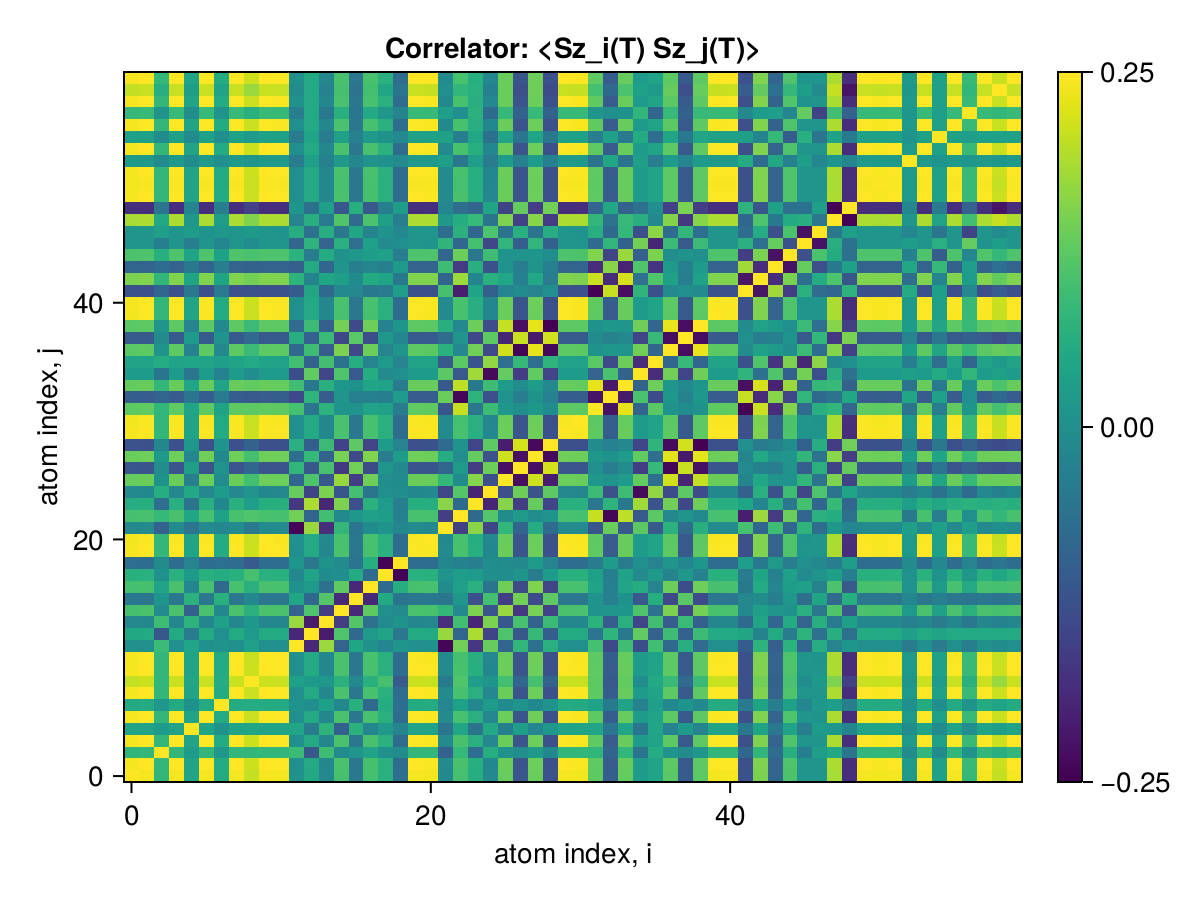

Values plotted in this chart, from the file beside it:
x1, x2, x3, x4, x5, x6, x7, x8, x9, x10, x11, x12, x13, x14, x15, x16, x17, x18, x19, x20, x21, x22, x23, x24
0.25, 0.2442, 0.08223, 0.2443, 0.04402, 0.2437, 0.05878, 0.244, 0.2072, 0.2444, 0.2428, 0.005886, 0.05497, -0.01216, 0.1062, -0.04445, 0.1049, 0.06986, -0.06528, 0.2442, 0.2423, -0.008814, 0.1057, 0.06535
0.2442, 0.25, 0.08439, 0.2498, 0.04463, 0.2491, 0.05994, 0.2495, 0.2118, 0.2499, 0.2483, 0.005105, 0.05724, -0.0134, 0.1095, -0.04613, 0.1075, 0.07141, -0.06674, 0.2497, 0.2477, -0.008156, 0.1076, 0.06779
0.08223, 0.08439, 0.25, 0.08442, 0.02891, 0.08388, 0.02121, 0.08433, 0.08354, 0.08451, 0.08352, 0.09391, -0.1064, 0.09754, -0.005149, 0.01458, 0.04325, 0.006718, -0.003809, 0.08446, 0.08456, -0.08925, 0.08844, -0.06438
0.2443, 0.2498, 0.08442, 0.25, 0.04458, 0.2492, 0.05995, 0.2496, 0.2118, 0.2499, 0.2483, 0.005036, 0.05733, -0.0135, 0.1096, -0.04619, 0.1075, 0.07143, -0.06677, 0.2498, 0.2477, -0.008089, 0.1075, 0.06787
0.04402, 0.04463, 0.02891, 0.04458, 0.25, 0.04395, 0.009789, 0.0445, 0.04821, 0.04466, 0.04392, 0.0475, -0.03701, 0.07834, -0.09088, 0.07348, -0.01557, 0.0231, -0.01938, 0.04464, 0.04472, -0.04961, 0.04925, -0.05319
0.2437, 0.2491, 0.08388, 0.2492, 0.04395, 0.25, 0.05926, 0.2489, 0.2112, 0.2493, 0.2478, 0.004469, 0.05786, -0.01409, 0.1101, -0.04679, 0.1081, 0.0708, -0.06616, 0.2492, 0.2471, -0.00756, 0.107, 0.0684
0.05878, 0.05994, 0.02121, 0.05995, 0.009789, 0.05926, 0.25, 0.05965, 0.06207, 0.05997, 0.05898, 0.01086, 0.003381, 0.03837, -0.01084, 0.07035, -0.07148, 0.06339, -0.06198, 0.05996, 0.05955, -0.01504, 0.03868, -0.0114
0.244, 0.2495, 0.08433, 0.2496, 0.0445, 0.2489, 0.05965, 0.25, 0.2115, 0.2497, 0.2481, 0.004934, 0.05739, -0.01364, 0.1095, -0.04629, 0.1076, 0.07124, -0.06659, 0.2495, 0.2475, -0.007984, 0.1074, 0.06793
0.2072, 0.2118, 0.08354, 0.2118, 0.04821, 0.2112, 0.06207, 0.2115, 0.25, 0.2119, 0.2104, 0.03794, 0.02422, 0.01935, 0.07331, -0.01038, 0.07081, 0.1058, -0.1019, 0.2118, 0.2103, -0.04037, 0.1149, 0.03362
0.2444, 0.2499, 0.08451, 0.2499, 0.04466, 0.2493, 0.05997, 0.2497, 0.2119, 0.25, 0.2484, 0.005076, 0.05731, -0.01345, 0.1095, -0.04616, 0.1075, 0.07146, -0.06679, 0.2499, 0.2478, -0.008129, 0.1076, 0.06785
0.2428, 0.2483, 0.08352, 0.2483, 0.04392, 0.2478, 0.05898, 0.2481, 0.2104, 0.2484, 0.25, 0.003682, 0.05816, -0.01461, 0.1101, -0.04696, 0.108, 0.07044, -0.06583, 0.2483, 0.2463, -0.006812, 0.1062, 0.06877
0.005886, 0.005105, 0.09391, 0.005036, 0.0475, 0.004469, 0.01086, 0.004934, 0.03794, 0.005076, 0.003682, 0.25, -0.1874, 0.1767, -0.08357, 0.04935, 0.005973, -0.01544, 0.01736, 0.005066, 0.007163, -0.2347, 0.1438, -0.1624
0.05497, 0.05724, -0.1064, 0.05733, -0.03701, 0.05786, 0.003381, 0.05739, 0.02422, 0.05731, 0.05816, -0.1874, 0.25, -0.2047, 0.1138, -0.07675, 0.0227, 0.04445, -0.04629, 0.05728, 0.0552, 0.1752, -0.08222, 0.1893
-0.01216, -0.0134, 0.09754, -0.0135, 0.07834, -0.01409, 0.03837, -0.01364, 0.01935, -0.01345, -0.01461, 0.1767, -0.2047, 0.25, -0.1533, 0.1187, -0.05891, -0.004478, 0.00899, -0.01344, -0.01174, -0.1744, 0.1018, -0.1891
0.1062, 0.1095, -0.005149, 0.1096, -0.09088, 0.1101, -0.01084, 0.1095, 0.07331, 0.1095, 0.1101, -0.08357, 0.1138, -0.1533, 0.25, -0.1852, 0.1292, 0.002134, -0.006215, 0.1095, 0.1078, 0.0847, -0.008572, 0.1535
-0.04445, -0.04613, 0.01458, -0.04619, 0.07348, -0.04679, 0.07035, -0.04629, -0.01038, -0.04616, -0.04696, 0.04935, -0.07675, 0.1187, -0.1852, 0.25, -0.1865, 0.05921, -0.05236, -0.0461, -0.0453, -0.05133, 0.02114, -0.1209
0.1049, 0.1075, 0.04325, 0.1075, -0.01557, 0.1081, -0.07148, 0.1076, 0.07081, 0.1075, 0.108, 0.005973, 0.0227, -0.05891, 0.1292, -0.1865, 0.25, -0.07086, 0.06593, 0.1074, 0.1066, -0.002831, 0.03748, 0.07249
0.06986, 0.07141, 0.006718, 0.07143, 0.0231, 0.0708, 0.06339, 0.07124, 0.1058, 0.07146, 0.07044, -0.01544, 0.04445, -0.004478, 0.002134, 0.05921, -0.07086, 0.25, -0.2367, 0.07148, 0.07069, 0.01075, 0.03075, 0.02683
-0.06528, -0.06674, -0.003809, -0.06677, -0.01938, -0.06616, -0.06198, -0.06659, -0.1019, -0.06679, -0.06583, 0.01736, -0.04629, 0.00899, -0.006215, -0.05236, 0.06593, -0.2367, 0.25, -0.06682, -0.06603, -0.01394, -0.02698, -0.03163
0.2442, 0.2497, 0.08446, 0.2498, 0.04464, 0.2492, 0.05996, 0.2495, 0.2118, 0.2499, 0.2483, 0.005066, 0.05728, -0.01344, 0.1095, -0.0461, 0.1074, 0.07148, -0.06682, 0.25, 0.2477, -0.008117, 0.1076, 0.06781
0.2423, 0.2477, 0.08456, 0.2477, 0.04472, 0.2471, 0.05955, 0.2475, 0.2103, 0.2478, 0.2463, 0.007163, 0.0552, -0.01174, 0.1078, -0.0453, 0.1066, 0.07069, -0.06603, 0.2477, 0.25, -0.01026, 0.1079, 0.06573
-0.008814, -0.008156, -0.08925, -0.008089, -0.04961, -0.00756, -0.01504, -0.007984, -0.04037, -0.008129, -0.006812, -0.2347, 0.1752, -0.1744, 0.0847, -0.05133, -0.002831, 0.01075, -0.01394, -0.008117, -0.01026, 0.25, -0.1504, 0.1646
0.1057, 0.1076, 0.08844, 0.1075, 0.04925, 0.107, 0.03868, 0.1074, 0.1149, 0.1076, 0.1062, 0.1438, -0.08222, 0.1018, -0.008572, 0.02114, 0.03748, 0.03075, -0.02698, 0.1076, 0.1079, -0.1504, 0.25, -0.07451
0.06535, 0.06779, -0.06438, 0.06787, -0.05319, 0.0684, -0.0114, 0.06793, 0.03362, 0.06785, 0.06877, -0.1624, 0.1893, -0.1891, 0.1535, -0.1209, 0.07249, 0.02683, -0.03163, 0.06781, 0.06573, 0.1646, -0.07451, 0.25
-0.0104, -0.01143, 0.06577, -0.01149, 0.05304, -0.01205, 0.02625, -0.01159, 0.01468, -0.01146, -0.01252, 0.1364, -0.1423, 0.1525, -0.1102, 0.1031, -0.05191, 0.004867, -9.71221989596971e-5, -0.01144, -0.01015, -0.1393, 0.1194, -0.1923
0.1357, 0.1395, 0.008909, 0.1395, -0.03065, 0.14, -0.005526, 0.1395, 0.1031, 0.1395, 0.14, -0.08243, 0.1135, -0.1088, 0.1743, -0.1522, 0.1426, -0.0014, -0.004239, 0.1394, 0.1376, 0.08316, -0.002492, 0.1607
-0.1091, -0.1122, -8.277928988040061e-5, -0.1123, 0.03476, -0.1128, 0.01197, -0.1123, -0.07779, -0.1123, -0.1129, 0.08172, -0.1064, 0.1072, -0.1608, 0.1451, -0.1302, 0.01468, -0.00871, -0.1122, -0.1106, -0.08273, 0.02448, -0.153
0.1382, 0.1419, 0.02422, 0.1419, -0.01537, 0.1424, -0.01085, 0.1419, 0.1056, 0.1419, 0.1424, -0.0609, 0.08735, -0.08679, 0.1496, -0.1309, 0.1571, -0.03558, 0.02895, 0.1418, 0.1402, 0.06227, 0.0007347, 0.1347
-0.1175, -0.1207, -0.01132, -0.1208, 0.02204, -0.1213, 0.0129, -0.1208, -0.08689, -0.1208, -0.1213, 0.06865, -0.09282, 0.09375, -0.1445, 0.1288, -0.1398, 0.02685, -0.02048, -0.1207, -0.1191, -0.06999, 0.0136, -0.139
0.244, 0.2494, 0.08428, 0.2495, 0.04446, 0.2489, 0.05974, 0.2492, 0.2115, 0.2496, 0.248, 0.004862, 0.05741, -0.01369, 0.1096, -0.0464, 0.1076, 0.07116, -0.06652, 0.2494, 0.2474, -0.007902, 0.1072, 0.06806
0.2414, 0.2469, 0.08308, 0.2469, 0.04377, 0.2463, 0.05903, 0.2467, 0.2092, 0.247, 0.2455, 0.004059, 0.05748, -0.01424, 0.1089, -0.04628, 0.1066, 0.07044, -0.06587, 0.2469, 0.2448, -0.007045, 0.1052, 0.06814
0.1275, 0.1299, 0.08265, 0.1299, 0.04761, 0.1293, 0.04261, 0.1297, 0.1275, 0.13, 0.1286, 0.1045, -0.04964, 0.07434, 0.01114, 0.01273, 0.04436, 0.03982, -0.03568, 0.1299, 0.1297, -0.11, 0.2086, -0.04725
-0.09568, -0.09732, -0.08205, -0.0973, -0.04781, -0.09673, -0.03746, -0.09713, -0.1047, -0.09735, -0.09599, -0.1325, 0.07855, -0.09769, 0.01436, -0.02707, -0.02841, -0.03071, 0.02681, -0.0973, -0.09767, 0.1386, -0.2337, 0.07678
0.1344, 0.137, 0.08331, 0.137, 0.04775, 0.1364, 0.04371, 0.1368, 0.1326, 0.1371, 0.1356, 0.09929, -0.04435, 0.07022, 0.01641, 0.009723, 0.04806, 0.04136, -0.03718, 0.137, 0.1367, -0.1046, 0.2018, -0.04214
0.02633, 0.02766, -0.0525, 0.02772, -0.04781, 0.02826, -0.02328, 0.02781, 0.0007852, 0.0277, 0.02865, -0.1241, 0.1314, -0.1398, 0.1141, -0.1057, 0.06345, -0.007186, 0.002358, 0.02767, 0.02636, 0.1267, -0.1045, 0.1808
0.04322, 0.04363, 0.06164, 0.04359, 0.0471, 0.04302, 0.0329, 0.04346, 0.05512, 0.04363, 0.04249, 0.1011, -0.08529, 0.1024, -0.0569, 0.06598, -0.01898, 0.02503, -0.02023, 0.04362, 0.04413, -0.1043, 0.1255, -0.1156
0.1242, 0.1276, 0.0115, 0.1277, -0.02431, 0.1282, -0.009919, 0.1277, 0.09229, 0.1277, 0.1282, -0.07171, 0.09829, -0.09737, 0.1538, -0.1356, 0.1404, -0.02027, 0.01427, 0.1276, 0.1259, 0.0728, -0.012, 0.1446
-0.09997, -0.1028, -0.004102, -0.1028, 0.02591, -0.1033, 0.01354, -0.1029, -0.07235, -0.1028, -0.1034, 0.06709, -0.08998, 0.09212, -0.1369, 0.1242, -0.1244, 0.02147, -0.01552, -0.1028, -0.1014, -0.06817, 0.01458, -0.1345
0.1251, 0.1285, 0.01402, 0.1285, -0.02034, 0.129, -0.01044, 0.1286, 0.09362, 0.1286, 0.129, -0.068, 0.09434, -0.09358, 0.1472, -0.1292, 0.1419, -0.02337, 0.01727, 0.1285, 0.1268, 0.06921, -0.009688, 0.1404
0.2427, 0.2482, 0.08409, 0.2482, 0.04455, 0.2476, 0.05974, 0.248, 0.2105, 0.2483, 0.2467, 0.005438, 0.05658, -0.01293, 0.1084, -0.04539, 0.1064, 0.07124, -0.06657, 0.2482, 0.2461, -0.008487, 0.1073, 0.06689
0.2438, 0.2493, 0.08444, 0.2494, 0.04462, 0.2487, 0.05986, 0.2491, 0.2114, 0.2495, 0.2479, 0.005359, 0.05696, -0.0132, 0.1092, -0.04598, 0.1073, 0.07129, -0.06663, 0.2493, 0.2473, -0.008416, 0.1078, 0.06748
-0.119, -0.1213, -0.07831, -0.1213, -0.04486, -0.1207, -0.03974, -0.1211, -0.1195, -0.1214, -0.12, -0.1006, 0.04863, -0.07152, -0.009739, -0.01204, -0.04199, -0.03656, 0.03273, -0.1213, -0.1212, 0.1059, -0.1996, 0.0461
0.1533, 0.1564, 0.08108, 0.1564, 0.04523, 0.1559, 0.04522, 0.1562, 0.1451, 0.1565, 0.1551, 0.077, -0.02179, 0.05026, 0.03632, -0.003607, 0.0604, 0.04536, -0.04133, 0.1564, 0.1558, -0.08171, 0.1779, -0.01706
-0.083, -0.08444, -0.06705, -0.08442, -0.04261, -0.08391, -0.03414, -0.08428, -0.08753, -0.08447, -0.08331, -0.09334, 0.05908, -0.07811, 0.01528, -0.03076, -0.0175, -0.02858, 0.02473, -0.08443, -0.08454, 0.09742, -0.1569, 0.06923
0.1116, 0.1138, 0.06958, 0.1138, 0.04344, 0.1132, 0.03931, 0.1136, 0.1091, 0.1138, 0.1126, 0.07439, -0.03719, 0.06122, 0.0058, 0.01907, 0.03159, 0.03705, -0.03292, 0.1138, 0.1135, -0.07808, 0.1399, -0.0459
0.01396, 0.01473, -0.03179, 0.01476, -0.02908, 0.0151, -0.01479, 0.01482, -0.001828, 0.01475, 0.01536, -0.07839, 0.07825, -0.0835, 0.06802, -0.06329, 0.03771, -0.006301, 0.003268, 0.01473, 0.01393, 0.08037, -0.07751, 0.1043
0.01429, 0.01424, 0.0351, 0.01421, 0.02919, 0.01386, 0.01894, 0.01414, 0.02375, 0.01424, 0.01356, 0.0641, -0.05838, 0.06767, -0.04558, 0.04881, -0.02089, 0.01313, -0.01005, 0.01424, 0.01467, -0.06597, 0.0719, -0.07994
0.1857, 0.1901, 0.05372, 0.1902, 0.01816, 0.19, 0.0315, 0.19, 0.156, 0.1902, 0.1895, -0.0198, 0.06665, -0.04082, 0.1163, -0.0733, 0.1117, 0.03509, -0.03446, 0.1901, 0.1884, 0.01829, 0.0629, 0.08967
-0.1733, -0.1773, -0.05122, -0.1774, -0.01748, -0.1772, -0.02939, -0.1772, -0.1459, -0.1774, -0.1767, 0.01621, -0.06001, 0.03601, -0.1076, 0.06783, -0.1045, -0.03205, 0.03148, -0.1773, -0.1757, -0.01475, -0.06134, -0.08114
0.2441, 0.2496, 0.08441, 0.2496, 0.04459, 0.249, 0.05988, 0.2494, 0.2116, 0.2497, 0.2482, 0.005059, 0.05727, -0.01347, 0.1095, -0.04617, 0.1075, 0.07134, -0.06669, 0.2496, 0.2476, -0.008108, 0.1075, 0.06782
0.2412, 0.2466, 0.08343, 0.2467, 0.04409, 0.2461, 0.0592, 0.2464, 0.2091, 0.2468, 0.2452, 0.00502, 0.05657, -0.01327, 0.1081, -0.04556, 0.1062, 0.07054, -0.06593, 0.2467, 0.2446, -0.008034, 0.1062, 0.06697
0.2444, 0.2498, 0.08451, 0.2499, 0.04466, 0.2493, 0.05996, 0.2496, 0.2118, 0.25, 0.2484, 0.005092, 0.05729, -0.01344, 0.1095, -0.04615, 0.1075, 0.07145, -0.06678, 0.2498, 0.2478, -0.008145, 0.1076, 0.06783
0.02297, 0.02361, -0.005284, 0.02363, -0.003285, 0.02364, 0.002696, 0.02362, 0.01406, 0.02363, 0.02367, -0.0352, 0.03257, -0.02844, 0.02418, -0.01436, 0.01176, 0.007365, -0.007303, 0.02362, 0.02311, 0.0363, -0.04517, 0.03306
0.2443, 0.2498, 0.0845, 0.2498, 0.04466, 0.2492, 0.05995, 0.2496, 0.2118, 0.2499, 0.2484, 0.005119, 0.05726, -0.01341, 0.1095, -0.04613, 0.1075, 0.07143, -0.06677, 0.2498, 0.2477, -0.008173, 0.1076, 0.06779
0.03823, 0.03927, -0.003404, 0.03929, -0.004976, 0.03932, 0.00347, 0.03928, 0.02656, 0.0393, 0.03932, -0.03792, 0.0429, -0.03789, 0.03997, -0.02754, 0.02507, 0.009638, -0.009875, 0.03928, 0.03861, 0.03868, -0.03245, 0.05133
0.2437, 0.2492, 0.08448, 0.2492, 0.04467, 0.2486, 0.05986, 0.249, 0.2114, 0.2493, 0.2477, 0.00558, 0.05674, -0.01299, 0.109, -0.04583, 0.1072, 0.07127, -0.06661, 0.2492, 0.2471, -0.008644, 0.1081, 0.06722
0.08856, 0.09077, 0.01343, 0.0908, 0.0004293, 0.09077, 0.01225, 0.09074, 0.07029, 0.09082, 0.09061, -0.0342, 0.05605, -0.04443, 0.07067, -0.04793, 0.05614, 0.0197, -0.01977, 0.09077, 0.08972, 0.03404, 0.003214, 0.07344
0.2433, 0.2487, 0.08445, 0.2488, 0.04466, 0.2481, 0.05979, 0.2485, 0.211, 0.2489, 0.2473, 0.005885, 0.05639, -0.01271, 0.1086, -0.04563, 0.1069, 0.07115, -0.06649, 0.2487, 0.2467, -0.008955, 0.1083, 0.06684
0.2052, 0.2099, 0.0673, 0.2099, 0.03102, 0.2095, 0.04414, 0.2097, 0.176, 0.21, 0.2089, -0.004232, 0.0564, -0.02295, 0.1057, -0.05511, 0.1038, 0.05089, -0.04828, 0.2099, 0.2081, 0.001986, 0.08419, 0.0715
0.2444, 0.2499, 0.08451, 0.2499, 0.04466, 0.2493, 0.05997, 0.2496, 0.2119, 0.25, 0.2484, 0.005076, 0.05731, -0.01345, 0.1095, -0.04616, 0.1075, 0.07145, -0.06679, 0.2499, 0.2478, -0.008129, 0.1076, 0.06785
